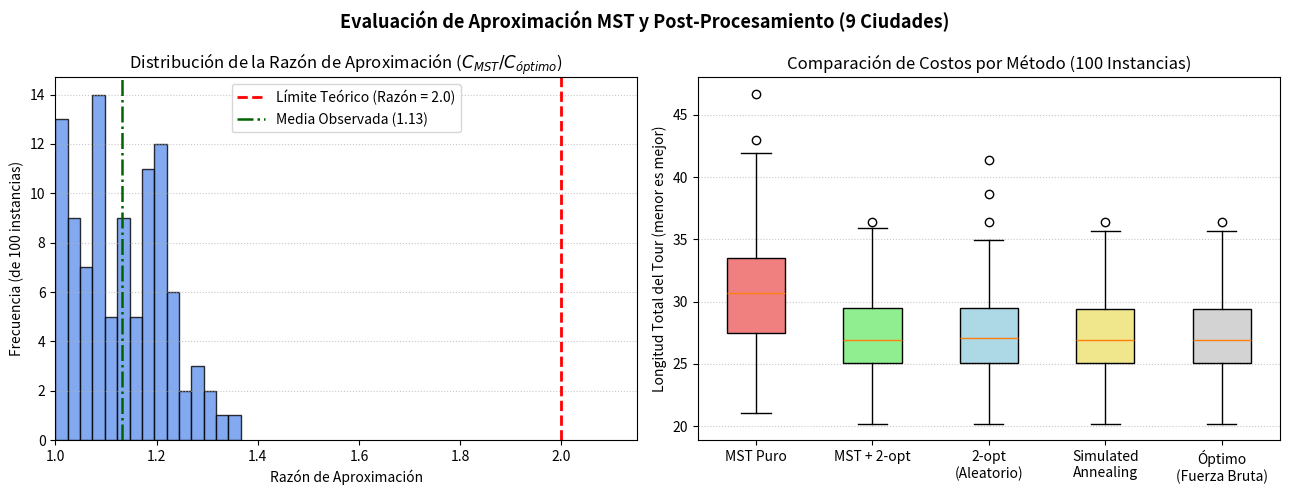

Write Python code to recreate this figure. (Note: this script raises an exception after producing the figure.)
import itertools
import math
import random
from pathlib import Path

import matplotlib.pyplot as plt

# --- Funciones base del Problema 5 (Prim y Preorden) ---
def mst_prim(points: list[tuple[float, float]]) -> dict[int, list[int]]:
    """Algoritmo de Prim desde la ciudad 0; retorna el árbol como {nodo: hijos}."""
    best = {v: (math.dist(points[0], points[v]), 0) for v in range(1, len(points))}
    children = {v: [] for v in range(len(points))}
    while best:
        v = min(best, key=lambda u: best[u][0])
        children[best.pop(v)[1]].append(v)
        for u in best:
            d = math.dist(points[v], points[u])
            if d < best[u][0]:
                best[u] = (d, v)
    return children

def preorder(children: dict[int, list[int]], root: int = 0) -> list[int]:
    """Recorre el árbol en preorden; visitar cada ciudad una vez aplica atajos (shortcutting)."""
    return [root] + [c for child in children[root] for c in preorder(children, child)]

def tour_length(points: list[tuple[float, float]], tour: list[int] | tuple[int, ...]) -> float:
    """Calcula la distancia total del ciclo cerrado."""
    n = len(tour)
    return sum(math.dist(points[tour[i]], points[tour[(i + 1) % n]]) for i in range(n))

# --- Algoritmos previos (Ejercicios 3 y 4) para comparar ---
def two_opt_move(route: list[int], i: int, k: int) -> list[int]:
    return route[:i] + route[i:k + 1][::-1] + route[k + 1:]

def local_search_2opt(points: list[tuple[float, float]], initial_route: list[int]) -> float:
    """Búsqueda local 2-opt; retorna el costo del óptimo local alcanzado."""
    best_route = initial_route[:]
    best_cost = tour_length(points, best_route)
    n = len(best_route)
    improved = True

    while improved:
        improved = False
        for i in range(1, n - 1):
            for k in range(i + 1, n):
                candidate = two_opt_move(best_route, i, k)
                candidate_cost = tour_length(points, candidate)
                if candidate_cost < best_cost - 1e-9:
                    best_route = candidate
                    best_cost = candidate_cost
                    improved = True
                    break
            if improved:
                break
    return best_cost

def simulated_annealing_fast(points: list[tuple[float, float]], initial_route: list[int], T0: float = 20.0, max_iter: int = 1500) -> float:
    """Recocido Simulado (enfriamiento exponencial) adaptado a instancias de 9 ciudades."""
    n = len(initial_route)
    current_route = initial_route[:]
    current_cost = tour_length(points, current_route)
    best_cost = current_cost

    for t in range(1, max_iter + 1):
        T = T0 * (0.995 ** t)
        if T <= 1e-4:
            break
        i, k = sorted(random.sample(range(1, n), 2))
        candidate = two_opt_move(current_route, i, k)
        candidate_cost = tour_length(points, candidate)
        delta = candidate_cost - current_cost
        if delta < 0 or random.random() < math.exp(-delta / T):
            current_route = candidate
            current_cost = candidate_cost
            if current_cost < best_cost:
                best_cost = current_cost
    return best_cost


if __name__ == "__main__":
    random.seed(2026)
    num_instances = 100
    num_cities = 9

    ratios_mst = []
    costs_opt = []
    costs_mst = []
    costs_mst_2opt = []
    costs_ls_random = []
    costs_sa = []

    print(f"Evaluando {num_instances} instancias aleatorias de {num_cities} ciudades...")

    for inst in range(num_instances):
        # 1. Generar 9 puntos aleatorios en un plano de 10x10
        points = [(random.uniform(0, 10), random.uniform(0, 10)) for _ in range(num_cities)]

        # 2. Óptimo exacto por fuerza bruta (fijando ciudad 0: 8! = 40,320 rutas)
        optimal_tour = min(
            ((0,) + p for p in itertools.permutations(range(1, num_cities))),
            key=lambda t: tour_length(points, t)
        )
        c_opt = tour_length(points, optimal_tour)

        # 3. MST puro (Prim + Preorden)
        mst_tour = preorder(mst_prim(points))
        c_mst = tour_length(points, mst_tour)

        # 4. MST + 2-opt (Post-procesamiento)
        c_mst_2opt = local_search_2opt(points, mst_tour)

        # 5. Búsqueda Local 2-opt desde inicio aleatorio
        rand_tour = list(range(num_cities))
        random.shuffle(rand_tour)
        c_ls = local_search_2opt(points, rand_tour)

        # 6. Simulated Annealing desde inicio aleatorio
        c_sa = simulated_annealing_fast(points, rand_tour)

        # Guardar métricas
        ratios_mst.append(c_mst / c_opt)
        costs_opt.append(c_opt)
        costs_mst.append(c_mst)
        costs_mst_2opt.append(c_mst_2opt)
        costs_ls_random.append(c_ls)
        costs_sa.append(c_sa)

    # Resumen estadístico en consola
    print("\n--- Resultados Promedio (100 Instancias) ---")
    print(f"Razón MST (C_mst / C_opt) -> Media: {sum(ratios_mst)/num_instances:.3f} | Máx: {max(ratios_mst):.3f} | Mín: {min(ratios_mst):.3f}")
    print(f"Costo Óptimo Real         -> {sum(costs_opt)/num_instances:.3f}")
    print(f"Costo MST Puro            -> {sum(costs_mst)/num_instances:.3f}")
    print(f"Costo MST + 2-opt         -> {sum(costs_mst_2opt)/num_instances:.3f}")
    print(f"Costo 2-opt (Aleatorio)   -> {sum(costs_ls_random)/num_instances:.3f}")
    print(f"Costo Simulated Annealing -> {sum(costs_sa)/num_instances:.3f}")

    # --- GENERACIÓN DE GRÁFICAS ---
    fig, (ax1, ax2) = plt.subplots(1, 2, figsize=(13, 5))

    # Gráfica 1: Histograma de la razón de aproximación con línea en 2.0
    ax1.hist(ratios_mst, bins=15, color='cornflowerblue', edgecolor='black', alpha=0.8)
    ax1.axvline(2.0, color='red', linestyle='--', linewidth=2, label='Límite Teórico (Razón = 2.0)')
    ax1.axvline(sum(ratios_mst)/num_instances, color='darkgreen', linestyle='-.', linewidth=1.8,
                label=f'Media Observada ({sum(ratios_mst)/num_instances:.2f})')
    ax1.set_title('Distribución de la Razón de Aproximación ($C_{MST} / C_{óptimo}$)')
    ax1.set_xlabel('Razón de Aproximación')
    ax1.set_ylabel('Frecuencia (de 100 instancias)')
    ax1.set_xlim(1.0, 2.15)
    ax1.legend()
    ax1.grid(axis='y', linestyle=':', alpha=0.7)

    # Gráfica 2: Boxplot comparativo de costos obtenidos
    data_box = [costs_mst, costs_mst_2opt, costs_ls_random, costs_sa, costs_opt]
    labels_box = ['MST Puro', 'MST + 2-opt', '2-opt\n(Aleatorio)', 'Simulated\nAnnealing', 'Óptimo\n(Fuerza Bruta)']
    
    bp = ax2.boxplot(data_box, tick_labels=labels_box, patch_artist=True)
    box_colors = ['lightcoral', 'lightgreen', 'lightblue', 'khaki', 'lightgray']
    for patch, color in zip(bp['boxes'], box_colors):
        patch.set_facecolor(color)

    ax2.set_title('Comparación de Costos por Método (100 Instancias)')
    ax2.set_ylabel('Longitud Total del Tour (menor es mejor)')
    ax2.grid(axis='y', linestyle=':', alpha=0.7)

    plt.suptitle('Evaluación de Aproximación MST y Post-Procesamiento (9 Ciudades)', fontsize=13, fontweight='bold')
    plt.tight_layout()
    out_dir = Path(__file__).resolve().parent.parent / 'graficas'
    out_dir.mkdir(exist_ok=True)
    plt.savefig(out_dir / 'ejercicio5_mst.png', dpi=300)
    plt.show()
